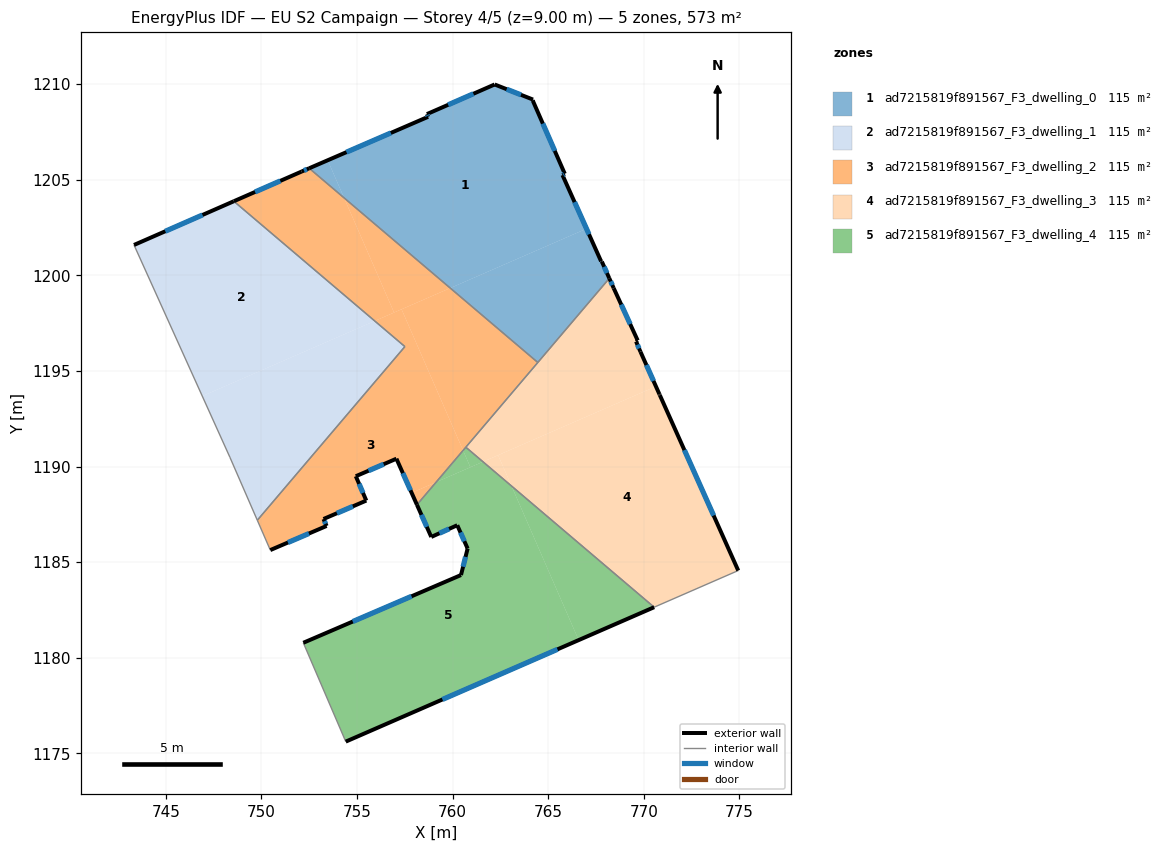
=== STOREY PLAN SPEC (per zone: floor XY polygon, exterior-wall plan segments, windows/doors) ===
zone 1: ad7215819f891567_F3_dwelling_0  (114.6 m²)
  floor: (764.20, 1209.19) (764.19, 1209.14) (765.86, 1205.31) (765.74, 1205.25) (767.00, 1202.44) (759.87, 1199.33) (754.32, 1204.05) (753.47, 1206.02) (758.72, 1208.29) (758.65, 1208.43) (762.20, 1209.98)
  floor: (753.47, 1206.02) (754.32, 1204.05) (752.50, 1205.60)
  floor: (767.00, 1202.44) (767.77, 1200.73) (767.80, 1200.72) (768.19, 1199.84) (764.45, 1195.44) (759.87, 1199.33)
  exterior wall: (762.20, 1209.98) – (758.65, 1208.43)  [3.9 m]
    window: (761.09, 1209.50) – (759.76, 1208.92)  [1.6 m²]
  exterior wall: (764.20, 1209.19) – (762.20, 1209.98)  [2.2 m]
    window: (763.57, 1209.44) – (762.83, 1209.74)  [0.9 m²]
  exterior wall: (764.19, 1209.14) – (764.20, 1209.19)  [0.1 m]
  exterior wall: (765.86, 1205.31) – (764.19, 1209.14)  [4.2 m]
    window: (765.34, 1206.51) – (764.72, 1207.94)  [1.7 m²]
  exterior wall: (765.74, 1205.25) – (765.86, 1205.31)  [0.1 m]
    window: (765.78, 1205.27) – (765.83, 1205.29)  [0.1 m²]
  exterior wall: (767.77, 1200.73) – (765.74, 1205.25)  [4.9 m]
    window: (767.13, 1202.15) – (766.38, 1203.83)  [2.1 m²]
  exterior wall: (767.80, 1200.72) – (767.77, 1200.73)  [0.0 m]
  exterior wall: (768.19, 1199.84) – (767.80, 1200.72)  [1.0 m]
    window: (768.07, 1200.12) – (767.93, 1200.45)  [0.4 m²]
  exterior wall: (758.72, 1208.29) – (752.50, 1205.60)  [6.8 m]
    window: (756.77, 1207.45) – (754.45, 1206.44)  [2.8 m²]
  exterior wall: (758.65, 1208.43) – (758.72, 1208.29)  [0.2 m]
    window: (758.67, 1208.39) – (758.70, 1208.34)  [0.1 m²]
  interior walls: 2
zone 2: ad7215819f891567_F3_dwelling_1  (114.6 m²)
  floor: (755.92, 1197.61) (746.90, 1193.68) (743.33, 1201.59) (748.55, 1203.88)
  floor: (757.50, 1196.27) (749.78, 1187.19) (748.35, 1190.49) (746.90, 1193.68) (755.92, 1197.61)
  exterior wall: (748.55, 1203.88) – (743.33, 1201.59)  [5.7 m]
    window: (746.92, 1203.16) – (744.97, 1202.31)  [2.4 m²]
  interior walls: 4
zone 3: ad7215819f891567_F3_dwelling_2  (114.6 m²)
  floor: (757.33, 1198.22) (760.55, 1190.84) (759.13, 1189.18) (757.85, 1188.62) (757.06, 1190.41) (754.94, 1189.49) (755.48, 1188.22) (753.25, 1187.25) (753.41, 1186.89) (750.46, 1185.63) (749.78, 1187.19) (757.50, 1196.27) (755.92, 1197.61)
  floor: (759.13, 1189.18) (758.13, 1188.00) (757.85, 1188.62)
  floor: (759.87, 1199.33) (756.94, 1198.05) (754.32, 1204.05)
  floor: (754.32, 1204.05) (756.94, 1198.05) (755.92, 1197.61) (748.55, 1203.88) (752.10, 1205.43) (752.50, 1205.60)
  floor: (764.45, 1195.44) (760.55, 1190.84) (757.33, 1198.22) (759.87, 1199.33)
  exterior wall: (752.50, 1205.60) – (752.10, 1205.43)  [0.4 m]
    window: (752.37, 1205.55) – (752.22, 1205.48)  [0.2 m²]
  exterior wall: (757.06, 1190.41) – (758.13, 1188.00)  [2.6 m]
    window: (757.40, 1189.65) – (757.80, 1188.76)  [1.1 m²]
  exterior wall: (754.94, 1189.49) – (757.06, 1190.41)  [2.3 m]
    window: (755.60, 1189.78) – (756.39, 1190.12)  [1.0 m²]
  exterior wall: (755.48, 1188.22) – (754.94, 1189.49)  [1.4 m]
    window: (755.31, 1188.62) – (755.11, 1189.09)  [0.6 m²]
  exterior wall: (753.25, 1187.25) – (755.48, 1188.22)  [2.4 m]
    window: (753.95, 1187.56) – (754.78, 1187.92)  [1.0 m²]
  exterior wall: (753.41, 1186.89) – (753.25, 1187.25)  [0.4 m]
    window: (753.36, 1187.01) – (753.30, 1187.14)  [0.2 m²]
  exterior wall: (750.46, 1185.63) – (753.41, 1186.89)  [3.2 m]
    window: (751.39, 1186.03) – (752.48, 1186.50)  [1.3 m²]
  exterior wall: (752.10, 1205.43) – (748.55, 1203.88)  [3.9 m]
    window: (750.99, 1204.94) – (749.66, 1204.36)  [1.6 m²]
  interior walls: 6
zone 4: ad7215819f891567_F3_dwelling_3  (114.6 m²)
  floor: (770.84, 1193.74) (774.94, 1184.56) (770.54, 1182.64) (763.08, 1188.98) (762.38, 1190.59) (770.63, 1194.19) (770.82, 1193.78)
  floor: (768.43, 1199.33) (769.68, 1196.59) (769.59, 1196.54) (769.82, 1196.01) (770.63, 1194.19) (761.59, 1190.25) (760.69, 1191.01) (768.19, 1199.84)
  floor: (762.38, 1190.59) (763.08, 1188.98) (761.59, 1190.25)
  exterior wall: (768.43, 1199.33) – (768.19, 1199.84)  [0.6 m]
    window: (768.35, 1199.49) – (768.27, 1199.68)  [0.2 m²]
  exterior wall: (769.68, 1196.59) – (768.43, 1199.33)  [3.0 m]
    window: (769.29, 1197.45) – (768.82, 1198.47)  [1.3 m²]
  exterior wall: (769.59, 1196.54) – (769.68, 1196.59)  [0.1 m]
  exterior wall: (769.82, 1196.01) – (769.59, 1196.54)  [0.6 m]
    window: (769.75, 1196.17) – (769.67, 1196.37)  [0.2 m²]
  exterior wall: (770.82, 1193.78) – (769.82, 1196.01)  [2.4 m]
    window: (770.51, 1194.48) – (770.13, 1195.31)  [1.0 m²]
  exterior wall: (770.84, 1193.74) – (770.82, 1193.78)  [0.0 m]
  exterior wall: (774.94, 1184.56) – (770.84, 1193.74)  [10.1 m]
    window: (773.65, 1187.44) – (772.12, 1190.86)  [4.2 m²]
  interior walls: 4
zone 5: ad7215819f891567_F3_dwelling_4  (114.6 m²)
  floor: (763.08, 1188.98) (766.59, 1180.92) (754.41, 1175.61) (752.19, 1180.78) (760.44, 1184.32) (760.78, 1185.71) (760.24, 1186.93) (758.88, 1186.32) (758.13, 1188.00) (759.13, 1189.18) (761.59, 1190.25)
  floor: (770.54, 1182.64) (766.59, 1180.92) (763.08, 1188.98)
  floor: (761.59, 1190.25) (760.93, 1189.96) (760.55, 1190.84) (760.69, 1191.01)
  floor: (761.59, 1190.25) (759.13, 1189.18) (760.55, 1190.84) (760.93, 1189.96)
  exterior wall: (760.44, 1184.32) – (752.19, 1180.78)  [9.0 m]
    window: (757.85, 1183.21) – (754.77, 1181.89)  [3.7 m²]
  exterior wall: (760.78, 1185.71) – (760.44, 1184.32)  [1.4 m]
    window: (760.67, 1185.28) – (760.55, 1184.76)  [0.6 m²]
  exterior wall: (760.24, 1186.93) – (760.78, 1185.71)  [1.3 m]
    window: (760.41, 1186.55) – (760.61, 1186.09)  [0.6 m²]
  exterior wall: (758.88, 1186.32) – (760.24, 1186.93)  [1.5 m]
    window: (759.31, 1186.51) – (759.81, 1186.74)  [0.6 m²]
  exterior wall: (758.13, 1188.00) – (758.88, 1186.32)  [1.8 m]
    window: (758.37, 1187.47) – (758.65, 1186.84)  [0.8 m²]
  exterior wall: (754.41, 1175.61) – (770.54, 1182.64)  [17.6 m]
    window: (759.47, 1177.82) – (765.48, 1180.44)  [7.3 m²]
  interior walls: 3

=== DERIVED (storey summary) ===
Building: EU S2 Campaign
Storey: 4 of 5  (floor level z = 9.00 m)
Storey gross floor area: 573.2 m²
Zones on this storey: 5
  - ad7215819f891567_F3_dwelling_0: floor 114.6 m²; exterior wall 23.3 m (69.8 m²); 8 window(s) 9.7 m²; WWR 13.9%
  - ad7215819f891567_F3_dwelling_1: floor 114.6 m²; exterior wall 5.7 m (17.1 m²); 1 window(s) 2.4 m²; WWR 13.9%
  - ad7215819f891567_F3_dwelling_2: floor 114.6 m²; exterior wall 16.7 m (50.0 m²); 8 window(s) 7.0 m²; WWR 13.9%
  - ad7215819f891567_F3_dwelling_3: floor 114.6 m²; exterior wall 16.8 m (50.4 m²); 5 window(s) 6.9 m²; WWR 13.8%
  - ad7215819f891567_F3_dwelling_4: floor 114.6 m²; exterior wall 32.7 m (98.0 m²); 6 window(s) 13.6 m²; WWR 13.9%
Zone adjacency (shared interzone walls):
  - ad7215819f891567_F3_dwelling_0 ↔ ad7215819f891567_F3_dwelling_2
  - ad7215819f891567_F3_dwelling_0 ↔ ad7215819f891567_F3_dwelling_3
  - ad7215819f891567_F3_dwelling_1 ↔ ad7215819f891567_F3_dwelling_2
  - ad7215819f891567_F3_dwelling_2 ↔ ad7215819f891567_F3_dwelling_3
  - ad7215819f891567_F3_dwelling_2 ↔ ad7215819f891567_F3_dwelling_4
  - ad7215819f891567_F3_dwelling_3 ↔ ad7215819f891567_F3_dwelling_4